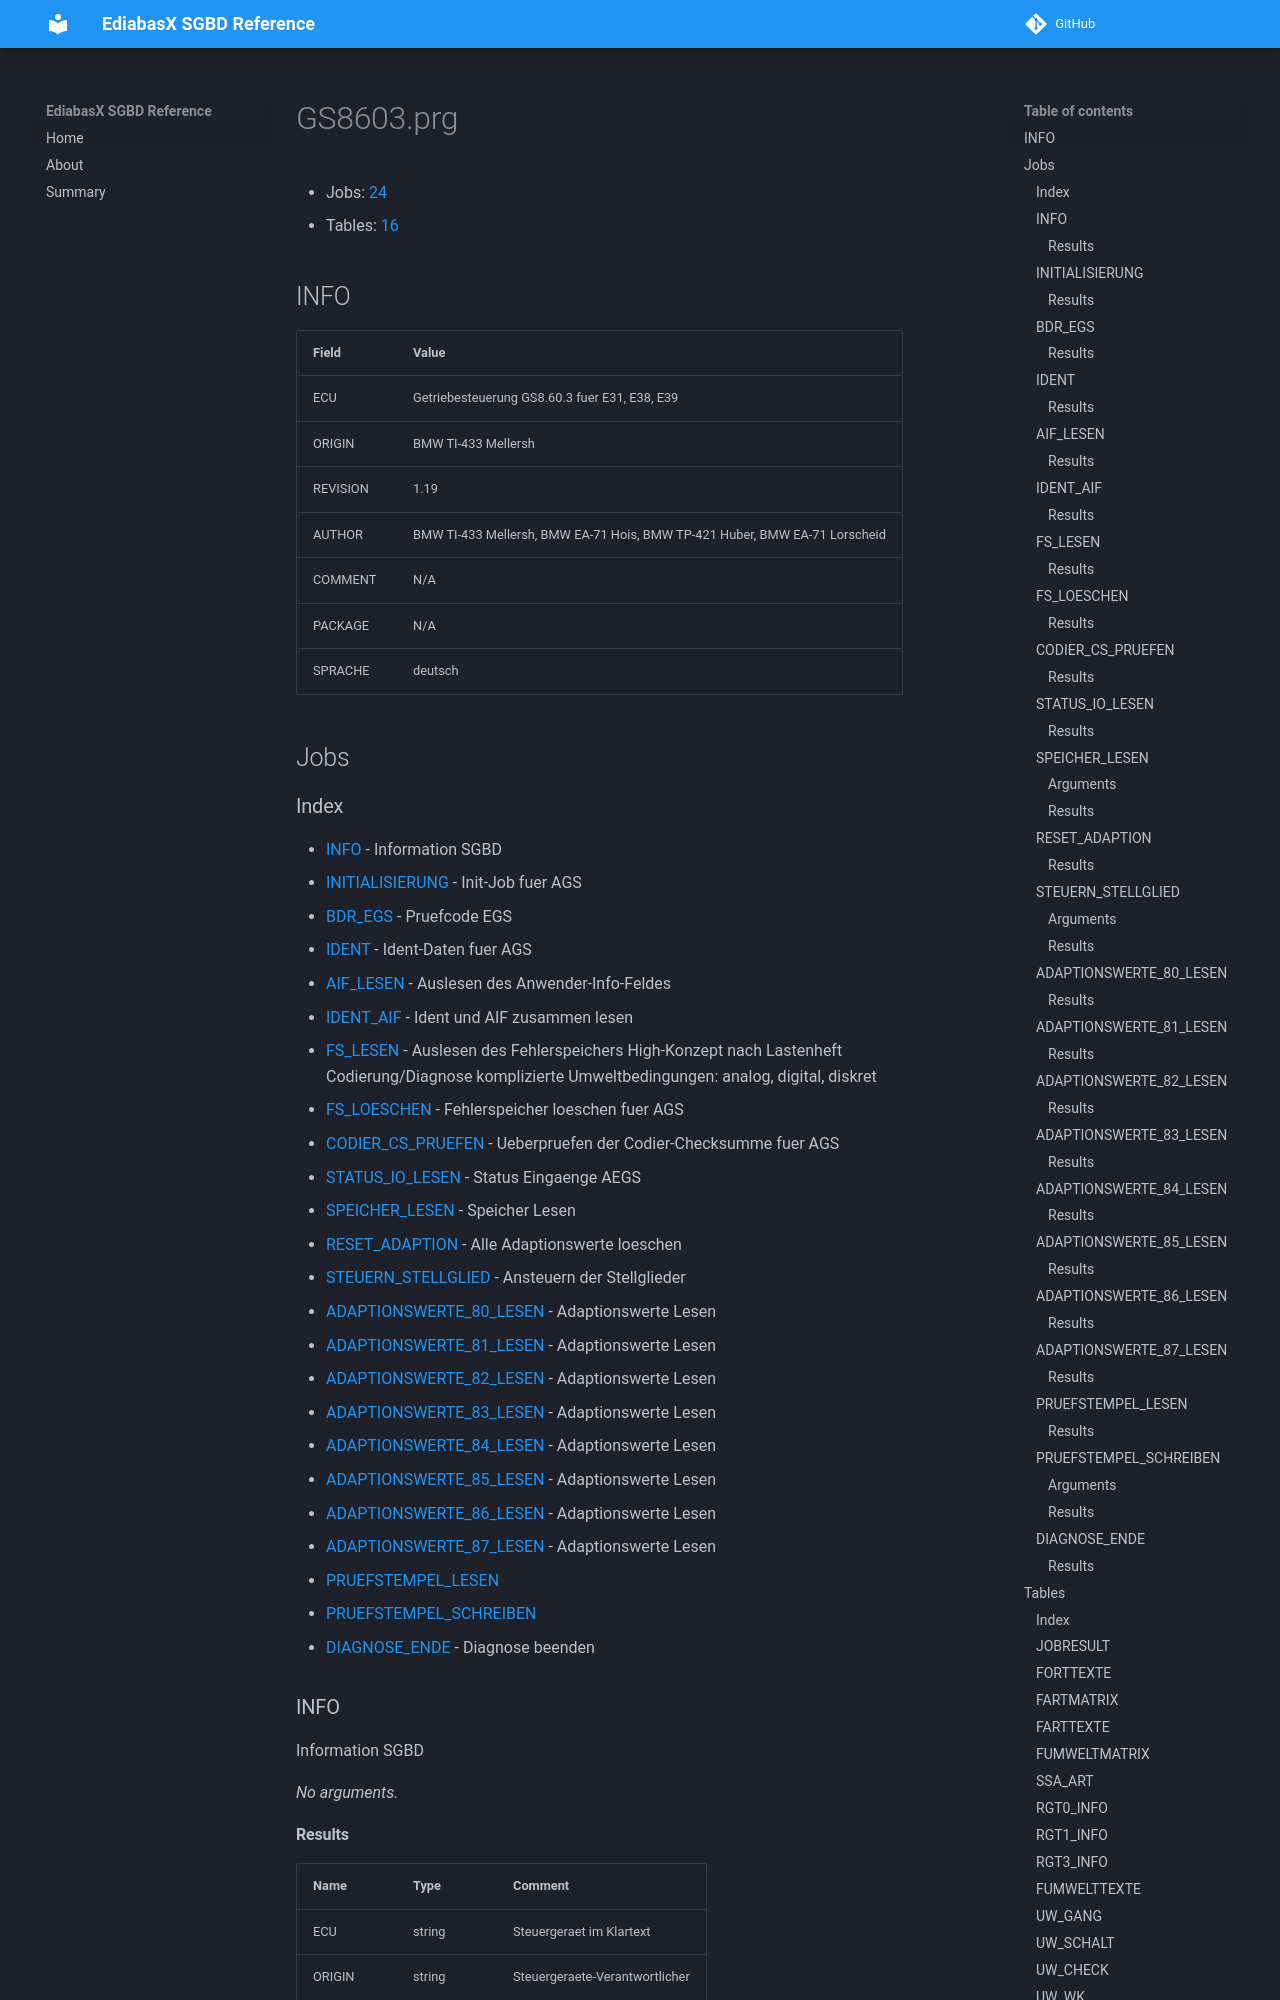

repository: emdzej/ediabasx-docs-sgbd · page: sgbd/GS8603/index.html · generator: mkdocs

# GS8603.prg

- Jobs: [24](#jobs)
- Tables: [16](#tables)

## INFO

| Field | Value |
| --- | --- |
| ECU | Getriebesteuerung GS8.60.3 fuer E31, E38, E39 |
| ORIGIN | BMW TI-433 Mellersh |
| REVISION | 1.19 |
| AUTHOR | BMW TI-433 Mellersh, BMW EA-71 Hois, BMW TP-421 Huber, BMW EA-71 Lorscheid |
| COMMENT | N/A |
| PACKAGE | N/A |
| SPRACHE | deutsch |

## Jobs
